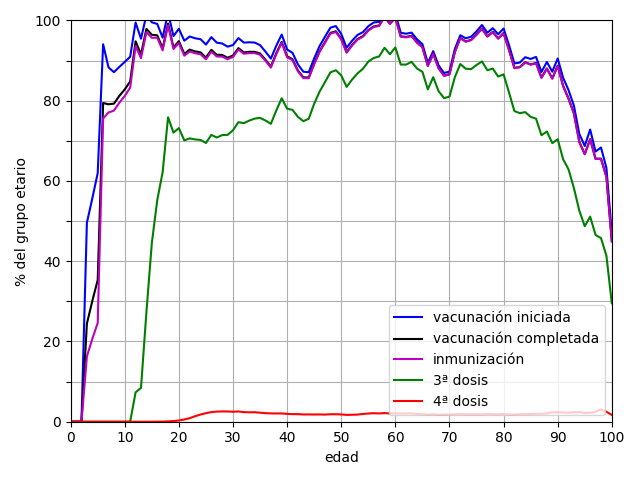

Values plotted in this chart, from the file beside it:
edad, primera dosis, segunda dosis, única dosis, vacunación iniciada, vacunación completada, inmunización, 3ª dosis, 4ª dosis
0, 0.0, 0.0, 0.0, 0.0, 0.0, 0.0, 0.0, 0.0
1, 0.0, 0.0, 0.0, 0.0, 0.0, 0.0, 0.0, 0.0
2, 0.0, 0.0, 0.0, 0.0, 0.0, 0.0, 0.0, 0.0
3, 49.59, 24.43, 0.0, 49.59, 24.43, 16.25, 0.0008585, 0.0
4, 55.65, 30.09, 0.0, 55.65, 30.09, 20.66, 0.0004161, 0.0
5, 61.97, 35.31, 0.0, 61.97, 35.31, 24.61, 0.001576, 0.0
6, 94.08, 79.43, 0.0, 94.08, 79.43, 75.58, 0.002314, 0.0
7, 88.31, 79.12, 0.0, 88.31, 79.12, 77.08, 0.001176, 0.000392
8, 87.12, 79.28, 0.0, 87.12, 79.28, 77.53, 0.001182, 0.0
9, 88.44, 81.21, 0.0, 88.44, 81.21, 79.52, 0.001555, 0.0
10, 89.68, 82.83, 0.0, 89.68, 82.83, 81.19, 0.001912, 0.0
11, 90.97, 84.81, 0.0, 90.97, 84.81, 83.27, 0.02093, 0.0
12, 99.49, 94.82, 0.0, 99.49, 94.82, 93.62, 7.312, 0.0
13, 95.46, 91.56, 0.0, 95.46, 91.56, 90.6, 8.441, 0.0003927
14, 101.4, 97.91, 0.0, 101.4, 97.91, 97.09, 27.32, 0.0004042
15, 99.55, 96.43, 0.0, 99.55, 96.43, 95.69, 44.53, 0.0008241
16, 99.16, 96.31, 0.0, 99.16, 96.31, 95.71, 55.2, 0.02308
17, 95.72, 93.09, 0.0, 95.72, 93.09, 92.55, 62.22, 0.03042
18, 70.24, 67.51, 31.73, 102, 99.24, 98.8, 75.89, 0.09779
19, 81.62, 78.83, 14.49, 96.11, 93.31, 92.9, 72.06, 0.1569
20, 89.99, 86.89, 7.956, 97.95, 94.84, 94.38, 73.18, 0.3087
21, 88.15, 84.89, 6.814, 94.97, 91.7, 91.23, 70.13, 0.5476
22, 87.73, 84.47, 8.278, 96.01, 92.75, 92.27, 70.62, 0.8927
23, 82.54, 79.27, 13.03, 95.57, 92.3, 91.84, 70.36, 1.377
24, 85.5, 82.22, 9.843, 95.34, 92.06, 91.58, 70.23, 1.796
25, 85.92, 82.7, 8.081, 94, 90.78, 90.33, 69.48, 2.125
26, 90.06, 86.89, 5.797, 95.86, 92.69, 92.23, 71.5, 2.397
27, 89.19, 86.17, 5.284, 94.48, 91.46, 91.02, 70.83, 2.527
28, 89.23, 86.38, 5.042, 94.27, 91.42, 91, 71.44, 2.56
29, 88.63, 85.87, 4.847, 93.48, 90.72, 90.34, 71.48, 2.558
30, 89.38, 86.79, 4.496, 93.87, 91.29, 90.91, 72.65, 2.49
31, 91.29, 88.79, 4.332, 95.62, 93.12, 92.76, 74.65, 2.561
32, 90.31, 87.87, 4.183, 94.49, 92.06, 91.7, 74.42, 2.393
33, 90.46, 88.08, 4.11, 94.57, 92.19, 91.86, 75.04, 2.34
34, 90.5, 88.18, 4.006, 94.5, 92.19, 91.87, 75.55, 2.365
35, 90.02, 87.94, 3.841, 93.86, 91.78, 91.46, 75.72, 2.25
36, 88.62, 86.59, 3.625, 92.25, 90.22, 89.96, 75.07, 2.135
37, 87.07, 85.11, 3.425, 90.5, 88.53, 88.26, 74.25, 2.073
38, 90.33, 88.45, 3.392, 93.73, 91.85, 91.59, 77.57, 2.067
39, 93.04, 91.22, 3.458, 96.5, 94.67, 94.42, 80.62, 2.067
40, 89.58, 87.89, 3.192, 92.77, 91.08, 90.83, 78, 1.953
41, 88.88, 87.28, 3.058, 91.94, 90.33, 90.11, 77.73, 1.894
42, 86.15, 84.64, 2.898, 89.05, 87.54, 87.32, 75.98, 1.897
43, 84.56, 83.16, 2.671, 87.23, 85.83, 85.63, 74.9, 1.803
44, 84.51, 83.21, 2.589, 87.1, 85.8, 85.61, 75.52, 1.822
45, 88.19, 86.88, 2.369, 90.56, 89.25, 89.07, 79.26, 1.795
46, 91.17, 89.89, 2.469, 93.63, 92.36, 92.18, 82.29, 1.812
47, 93.65, 92.31, 2.314, 95.96, 94.63, 94.45, 84.66, 1.781
48, 95.98, 94.67, 2.232, 98.21, 96.9, 96.71, 87.07, 1.863
49, 96.5, 95.2, 2.111, 98.61, 97.31, 97.12, 87.6, 1.863
50, 94.65, 93.48, 2, 96.65, 95.48, 95.3, 86.34, 1.815
51, 91.38, 90.3, 1.828, 93.21, 92.13, 91.98, 83.45, 1.705
52, 93.16, 92.11, 1.787, 94.94, 93.89, 93.76, 85.28, 1.735
53, 94.68, 93.66, 1.71, 96.39, 95.37, 95.22, 86.81, 1.781
54, 95.49, 94.51, 1.601, 97.09, 96.11, 95.96, 87.95, 1.931
55, 97.04, 96.08, 1.525, 98.56, 97.6, 97.46, 89.74, 2.041
56, 98.03, 97.04, 1.476, 99.51, 98.52, 98.37, 90.66, 2.124
57, 98.29, 97.4, 1.363, 99.65, 98.76, 98.64, 91.03, 2.064
58, 100.6, 99.63, 1.37, 102, 101, 100.9, 93.21, 2.156
59, 98.87, 97.98, 1.252, 100.1, 99.23, 99.12, 91.59, 2.05
... 41 more rows
